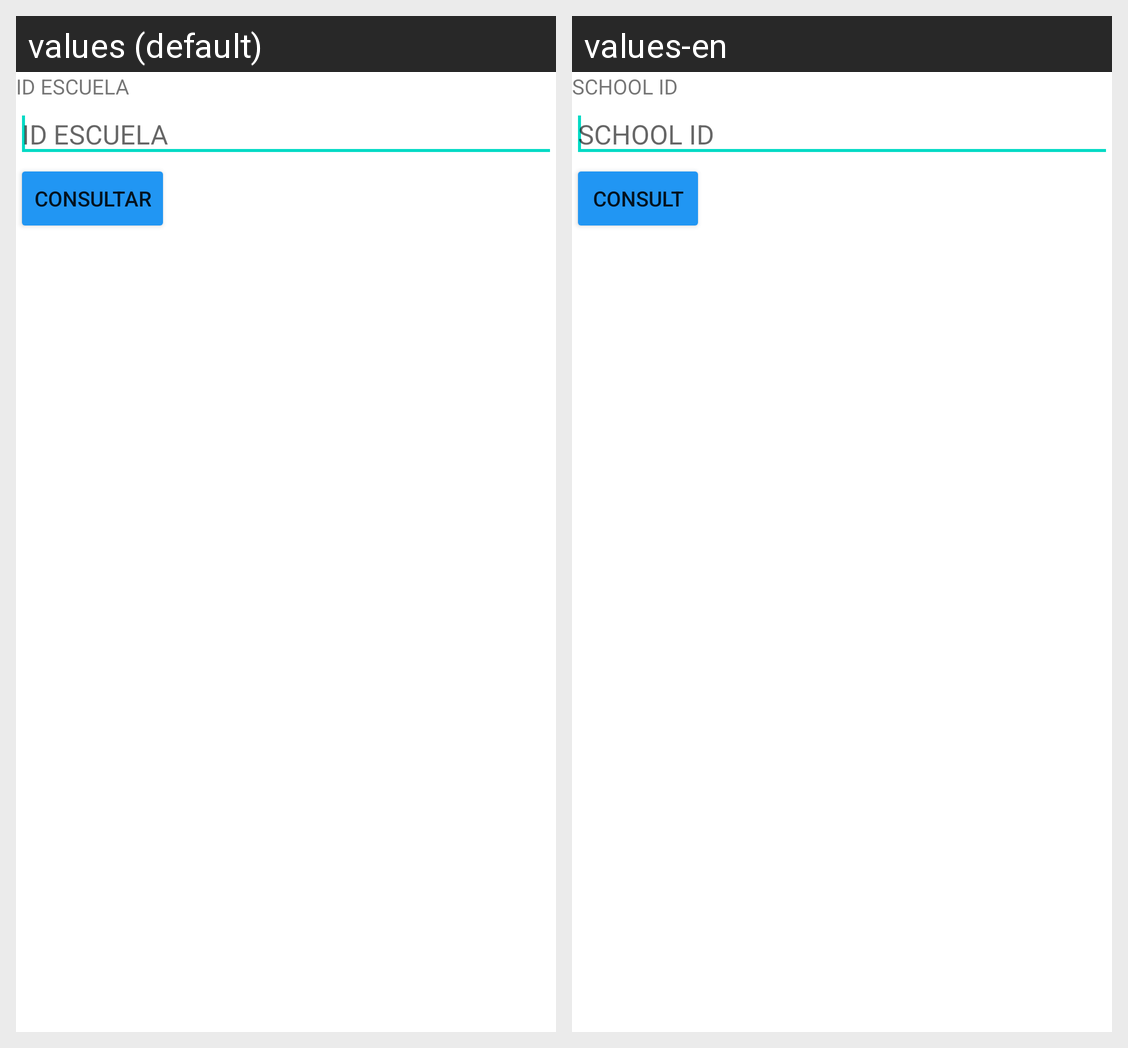

For this localized Android screen grid, give each drawn string resource with its value in every locale shown.
Android screen res/layout/activity_consultar_escuela_externo.xml rendered under 2 locales, left to right: values (default), values-en. Device: Nexus 5 (rendered at 1080×1920; each locale shown at half size, 540×960, under a caption strip naming it); theme Theme.App_proyecto01.
Strings drawn on this screen, with the default value and each locale's value (text and hints the layout hard-codes, and strings that could not be matched under every locale, appear in the picture but are not listed):

idEscuela
  values: ID ESCUELA
  values-en: SCHOOL ID

consultar
  values: Consultar
  values-en: Consult
